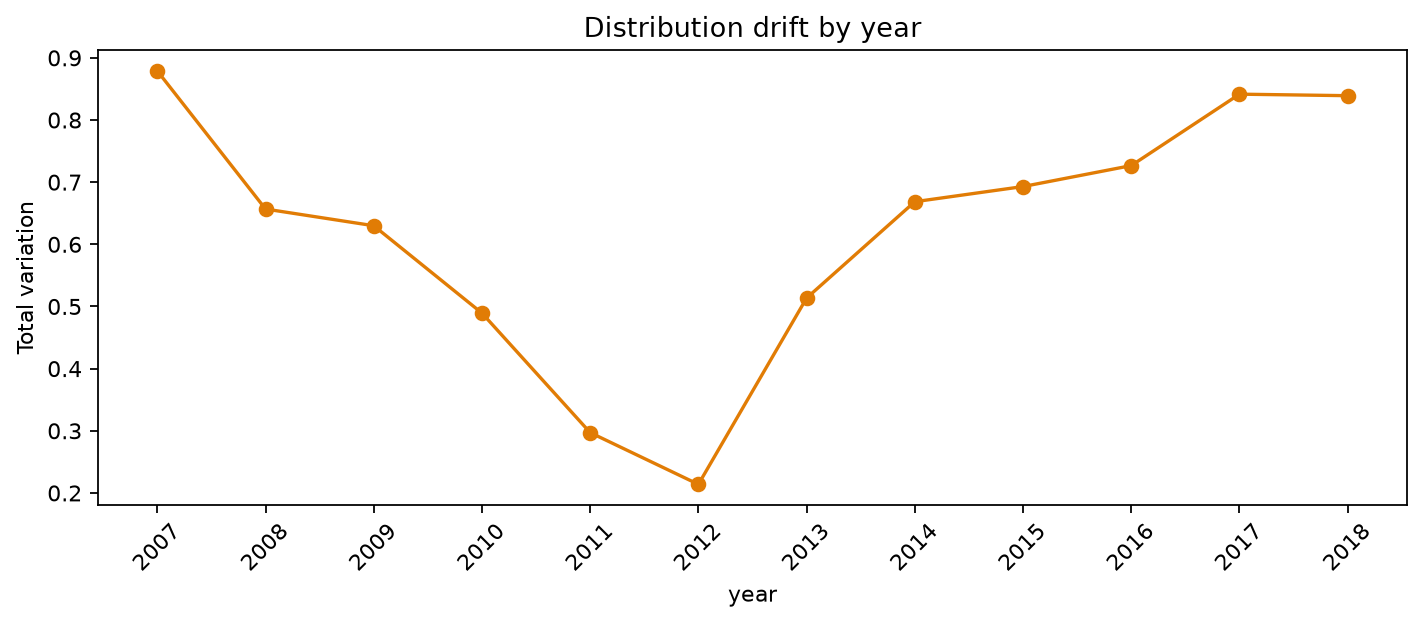

The table this chart was drawn from, first rows:
year, total, total_variation
2007, 2, 0.8789
2008, 7, 0.6568
2009, 20, 0.6299
2010, 804, 0.4893
2011, 13689, 0.2971
2012, 13361, 0.2138
2013, 1115, 0.5136
2014, 172, 0.6686
2015, 2348, 0.6929
2016, 5362, 0.7267
2017, 1340, 0.8416
2018, 392, 0.8391
